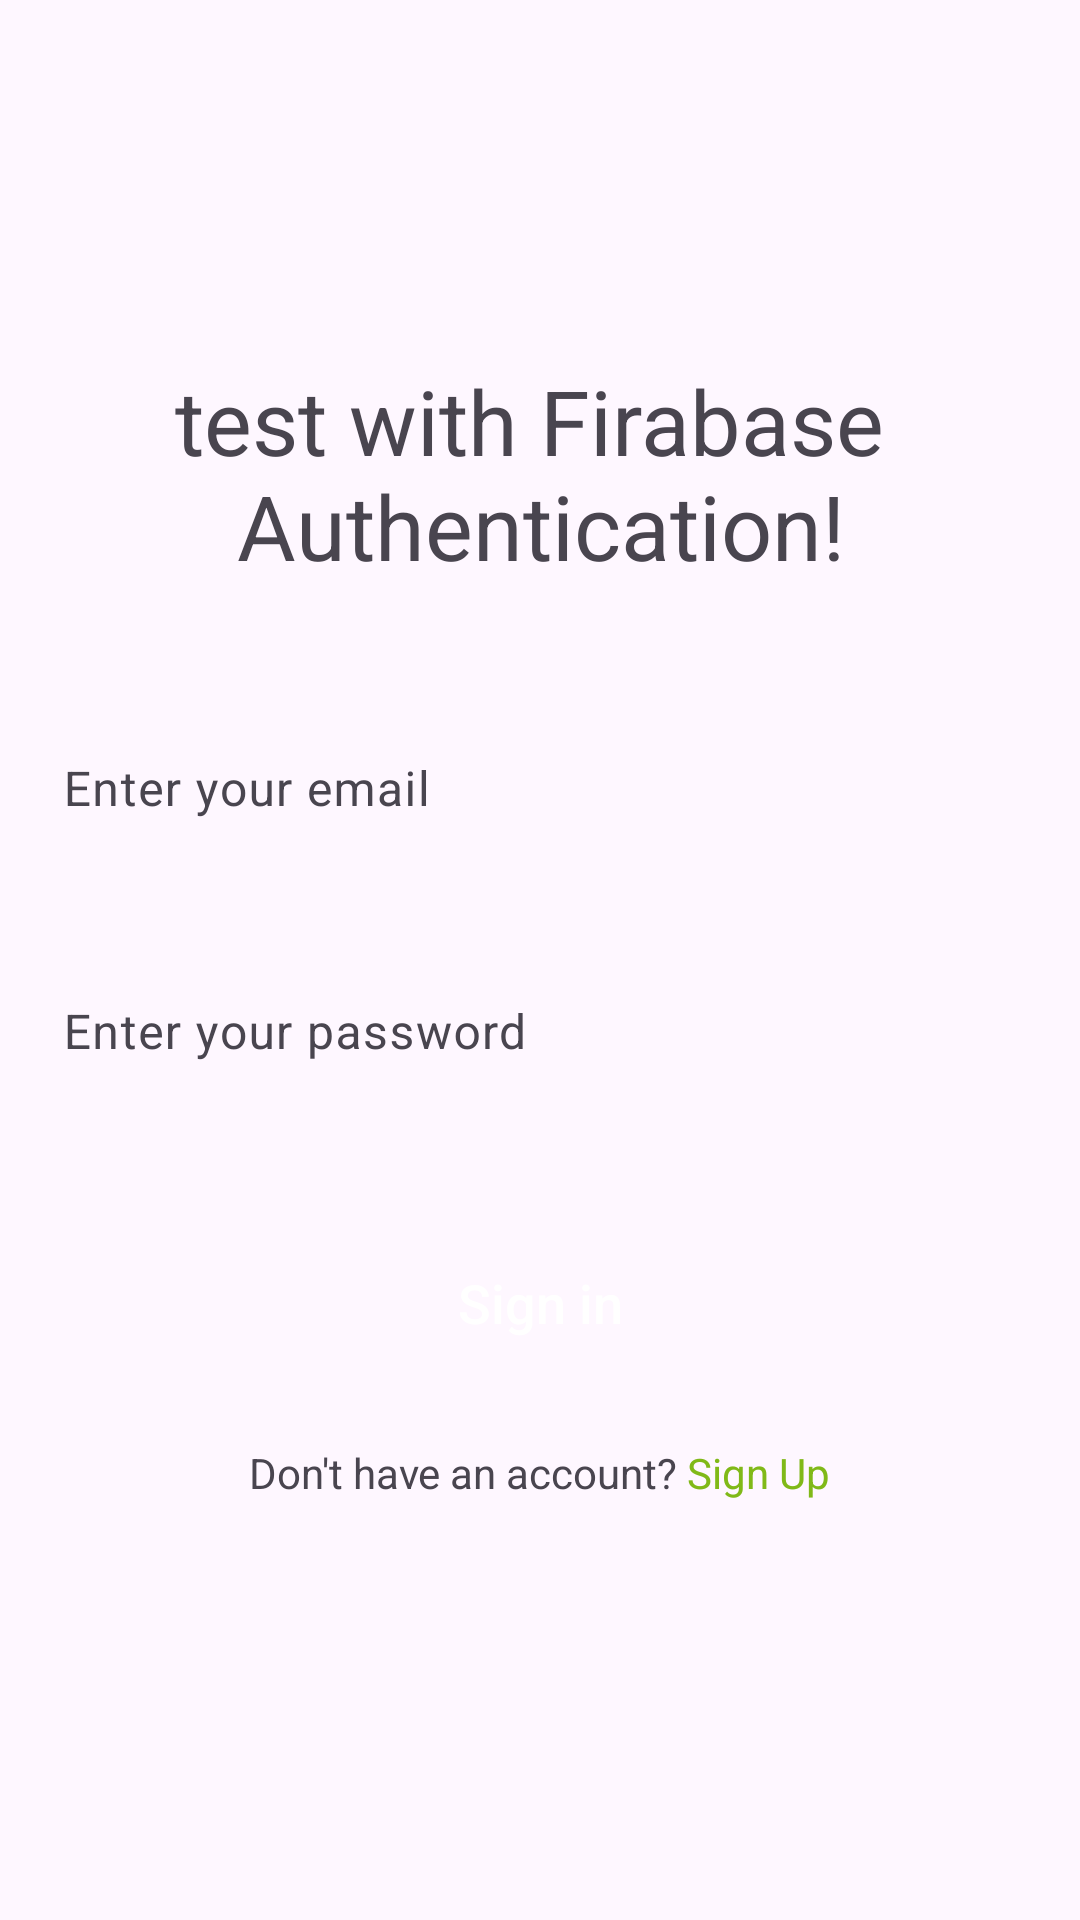

Reconstruct the res/layout file that produces this screen, plus the resources it refers to.
<!-- AndroidManifest.xml: application theme Theme.Firebaseauthpract -->
<!-- res/layout/activity_main.xml -->
<?xml version="1.0" encoding="utf-8"?>
<androidx.constraintlayout.widget.ConstraintLayout xmlns:android="http://schemas.android.com/apk/res/android"
    xmlns:app="http://schemas.android.com/apk/res-auto"
    xmlns:tools="http://schemas.android.com/tools"
    android:layout_width="match_parent"
    android:layout_height="match_parent"
    tools:context=".MainActivity">


    <TextView
        android:layout_width="wrap_content"
        android:layout_height="wrap_content"
        android:text="@string/title_text"
        android:textSize="30sp"
        android:textAlignment="center"
        app:layout_constraintStart_toStartOf="parent"
        app:layout_constraintEnd_toEndOf="parent"
        app:layout_constraintTop_toTopOf="parent"
        android:layout_marginTop="120dp"
        />

    

    <com.google.android.material.textfield.TextInputLayout
        android:id="@+id/til_email"
        android:layout_width="match_parent"
        android:layout_height="wrap_content"
        app:layout_constraintStart_toStartOf="parent"
        app:layout_constraintTop_toTopOf="parent"
        android:layout_marginTop="230dp"
        android:layout_marginStart="5dp"
        android:layout_marginEnd="5dp"
        app:boxStrokeWidth="0dp"
        app:boxStrokeWidthFocused="0dp"
        android:background="@drawable/custom_background_text_input_layout"
        >

        <androidx.appcompat.widget.AppCompatEditText
            android:id="@+id/et_email"
            android:layout_width="match_parent"
            android:layout_height="match_parent"
            android:inputType="textEmailAddress"
            android:hint="@string/et_email_text"

            />
    </com.google.android.material.textfield.TextInputLayout>

    

    <com.google.android.material.textfield.TextInputLayout
        android:id="@+id/til_password"
        android:layout_width="match_parent"
        android:layout_height="wrap_content"
        app:layout_constraintStart_toStartOf="parent"
        app:layout_constraintTop_toBottomOf="@id/til_email"
        android:layout_marginTop="20dp"
        app:boxStrokeWidth="0dp"
        android:layout_marginStart="5dp"
        android:layout_marginEnd="5dp"
        app:boxStrokeWidthFocused="0dp"
        android:background="@drawable/custom_background_text_input_layout"
        >

        <androidx.appcompat.widget.AppCompatEditText
            android:id="@+id/et_password"
            android:layout_width="match_parent"
            android:layout_height="match_parent"
            android:inputType="textPassword"
            android:hint="@string/et_password_text"


            />
    </com.google.android.material.textfield.TextInputLayout>

    <androidx.appcompat.widget.AppCompatButton
        android:id="@+id/btnLogin"
        android:layout_width="match_parent"
        android:layout_height="wrap_content"
        app:layout_constraintTop_toBottomOf="@id/til_password"
        android:text="@string/btn_sign_in_text"
        android:textSize="18sp"
        android:layout_marginTop="30dp"
        android:background="@drawable/custom_background_button"
        android:layout_marginStart="15dp"
        android:layout_marginEnd="15dp"
        android:textAllCaps="false"
        android:padding="20dp"
        android:textColor="@color/white"
        />

    <TextView
        android:id="@+id/tvCreateAccount"
        android:layout_width="wrap_content"
        android:layout_height="wrap_content"
        app:layout_constraintStart_toStartOf="parent"
        app:layout_constraintEnd_toEndOf="parent"
        app:layout_constraintTop_toBottomOf="@id/btnLogin"
        android:layout_marginTop="15dp"
        android:text="@string/create_account_text"
        />






</androidx.constraintlayout.widget.ConstraintLayout>
<!-- resources referenced by this layout -->
<resources>
  <color name="white">#FFFFFFFF</color>
  <string name="btn_sign_in_text">Sign in</string>
  <string name="create_account_text">Don\'t have an account? <font color="#80b918">Sign Up</font></string>
  <string name="et_email_text">Enter your email</string>
  <string name="et_password_text">Enter your password</string>
  <string name="title_text">test with Firabase \nAuthentication!</string>
  <style name="Theme.Firebaseauthpract" parent="Base.Theme.Firebaseauthpract" />
  <style name="Base.Theme.Firebaseauthpract" parent="Theme.Material3.DayNight.NoActionBar">
          
          
      </style>
</resources>
